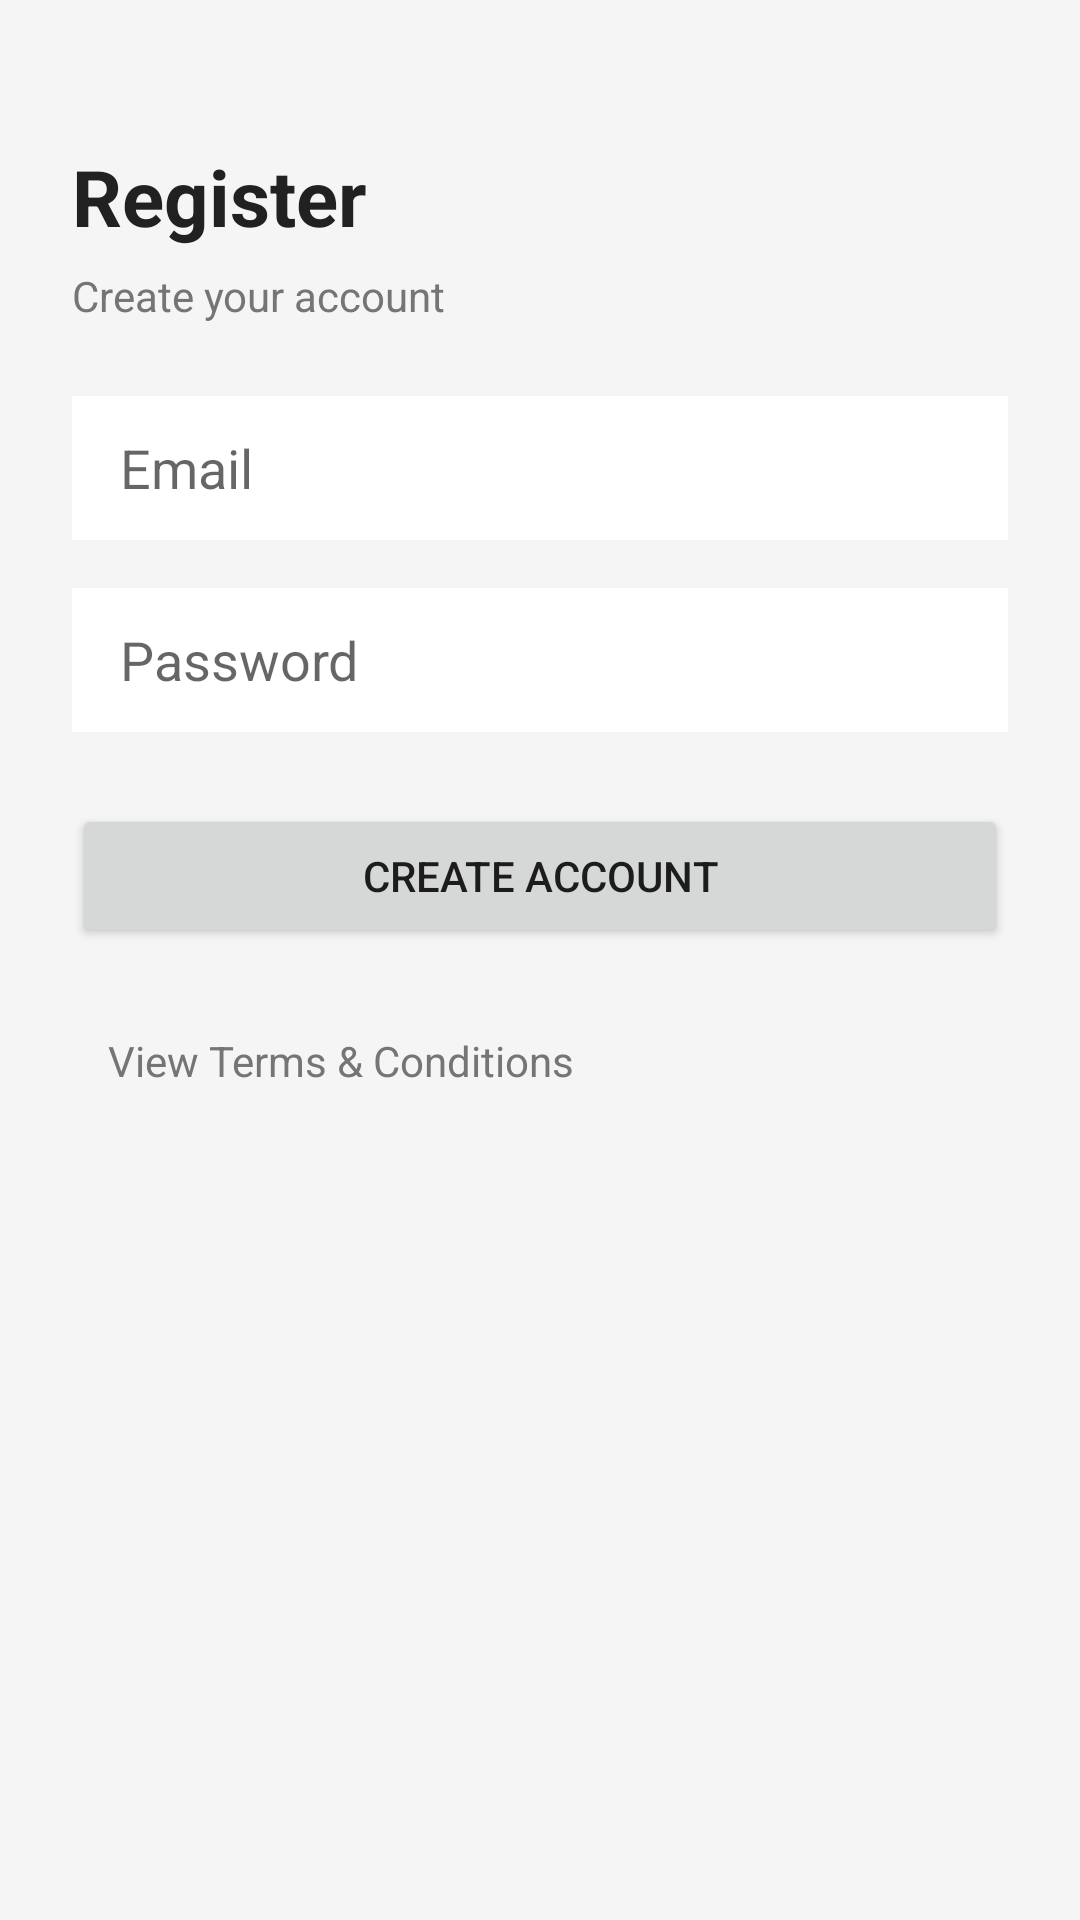

Here is an Android app screen rendered from its layout file. Give the layout XML and the strings, colors and styles it references.
<!-- AndroidManifest.xml: application theme Theme.CampusCompanion -->
<!-- res/layout/activity_register.xml -->
<?xml version="1.0" encoding="utf-8"?>
<ScrollView xmlns:android="http://schemas.android.com/apk/res/android"
    android:layout_width="match_parent"
    android:layout_height="match_parent"
    android:fillViewport="true"
    android:background="@color/background">

    <LinearLayout
        android:layout_width="match_parent"
        android:layout_height="wrap_content"
        android:orientation="vertical"
        android:padding="24dp">

        <TextView
            android:layout_width="wrap_content"
            android:layout_height="wrap_content"
            android:text="Register"
            android:textSize="26sp"
            android:textStyle="bold"
            android:textColor="@color/text_primary"
            android:layout_marginTop="24dp"/>

        <TextView
            android:layout_width="wrap_content"
            android:layout_height="wrap_content"
            android:text="Create your account"
            android:textSize="14sp"
            android:textColor="@color/text_secondary"
            android:layout_marginTop="6dp"/>

        <EditText
            android:id="@+id/edtRegEmail"
            android:layout_width="match_parent"
            android:layout_height="wrap_content"
            android:minHeight="48dp"
            android:paddingStart="16dp"
            android:paddingEnd="16dp"
            android:hint="@string/hint_email"
            android:inputType="textEmailAddress"
            android:background="@color/surface"
            android:layout_marginTop="24dp"/>

        <EditText
            android:id="@+id/edtRegPassword"
            android:layout_width="match_parent"
            android:layout_height="wrap_content"
            android:minHeight="48dp"
            android:paddingStart="16dp"
            android:paddingEnd="16dp"
            android:hint="@string/hint_password"
            android:inputType="textPassword"
            android:background="@color/surface"
            android:layout_marginTop="16dp"/>

        <Button
            android:id="@+id/btnCreateAccount"
            android:layout_width="match_parent"
            android:layout_height="wrap_content"
            android:minHeight="48dp"
            android:text="@string/btn_register"
            android:layout_marginTop="24dp"/>

        <TextView
            android:id="@+id/txtTerms"
            android:layout_width="wrap_content"
            android:layout_height="wrap_content"
            android:text="View Terms &amp; Conditions"
            android:textSize="14sp"
            android:textColor="@color/text_secondary"
            android:padding="12dp"
            android:layout_marginTop="16dp"/>

        <View android:layout_height="24dp" android:layout_width="match_parent"/>
    </LinearLayout>
</ScrollView>
<!-- resources referenced by this layout -->
<resources>
  <color name="background">#F5F5F5</color>
  <color name="surface">#FFFFFF</color>
  <color name="text_primary">#212121</color>
  <color name="text_secondary">#757575</color>
  <string name="btn_register">Create account</string>
  <string name="hint_email">Email</string>
  <string name="hint_password">Password</string>
  <style name="Theme.CampusCompanion" parent="Theme.MaterialComponents.Light.NoActionBar">
          <item name="colorPrimary">@color/primary</item>
          <item name="colorPrimaryVariant">@color/primary_dark</item>
          <item name="colorOnPrimary">@color/white</item>
          <item name="android:windowBackground">@color/background</item>
          <item name="android:statusBarColor">@color/primary_dark</item>
      </style>
  <color name="primary">#1976D2</color>
  <color name="primary_dark">#1565C0</color>
  <color name="white">#FFFFFF</color>
</resources>
